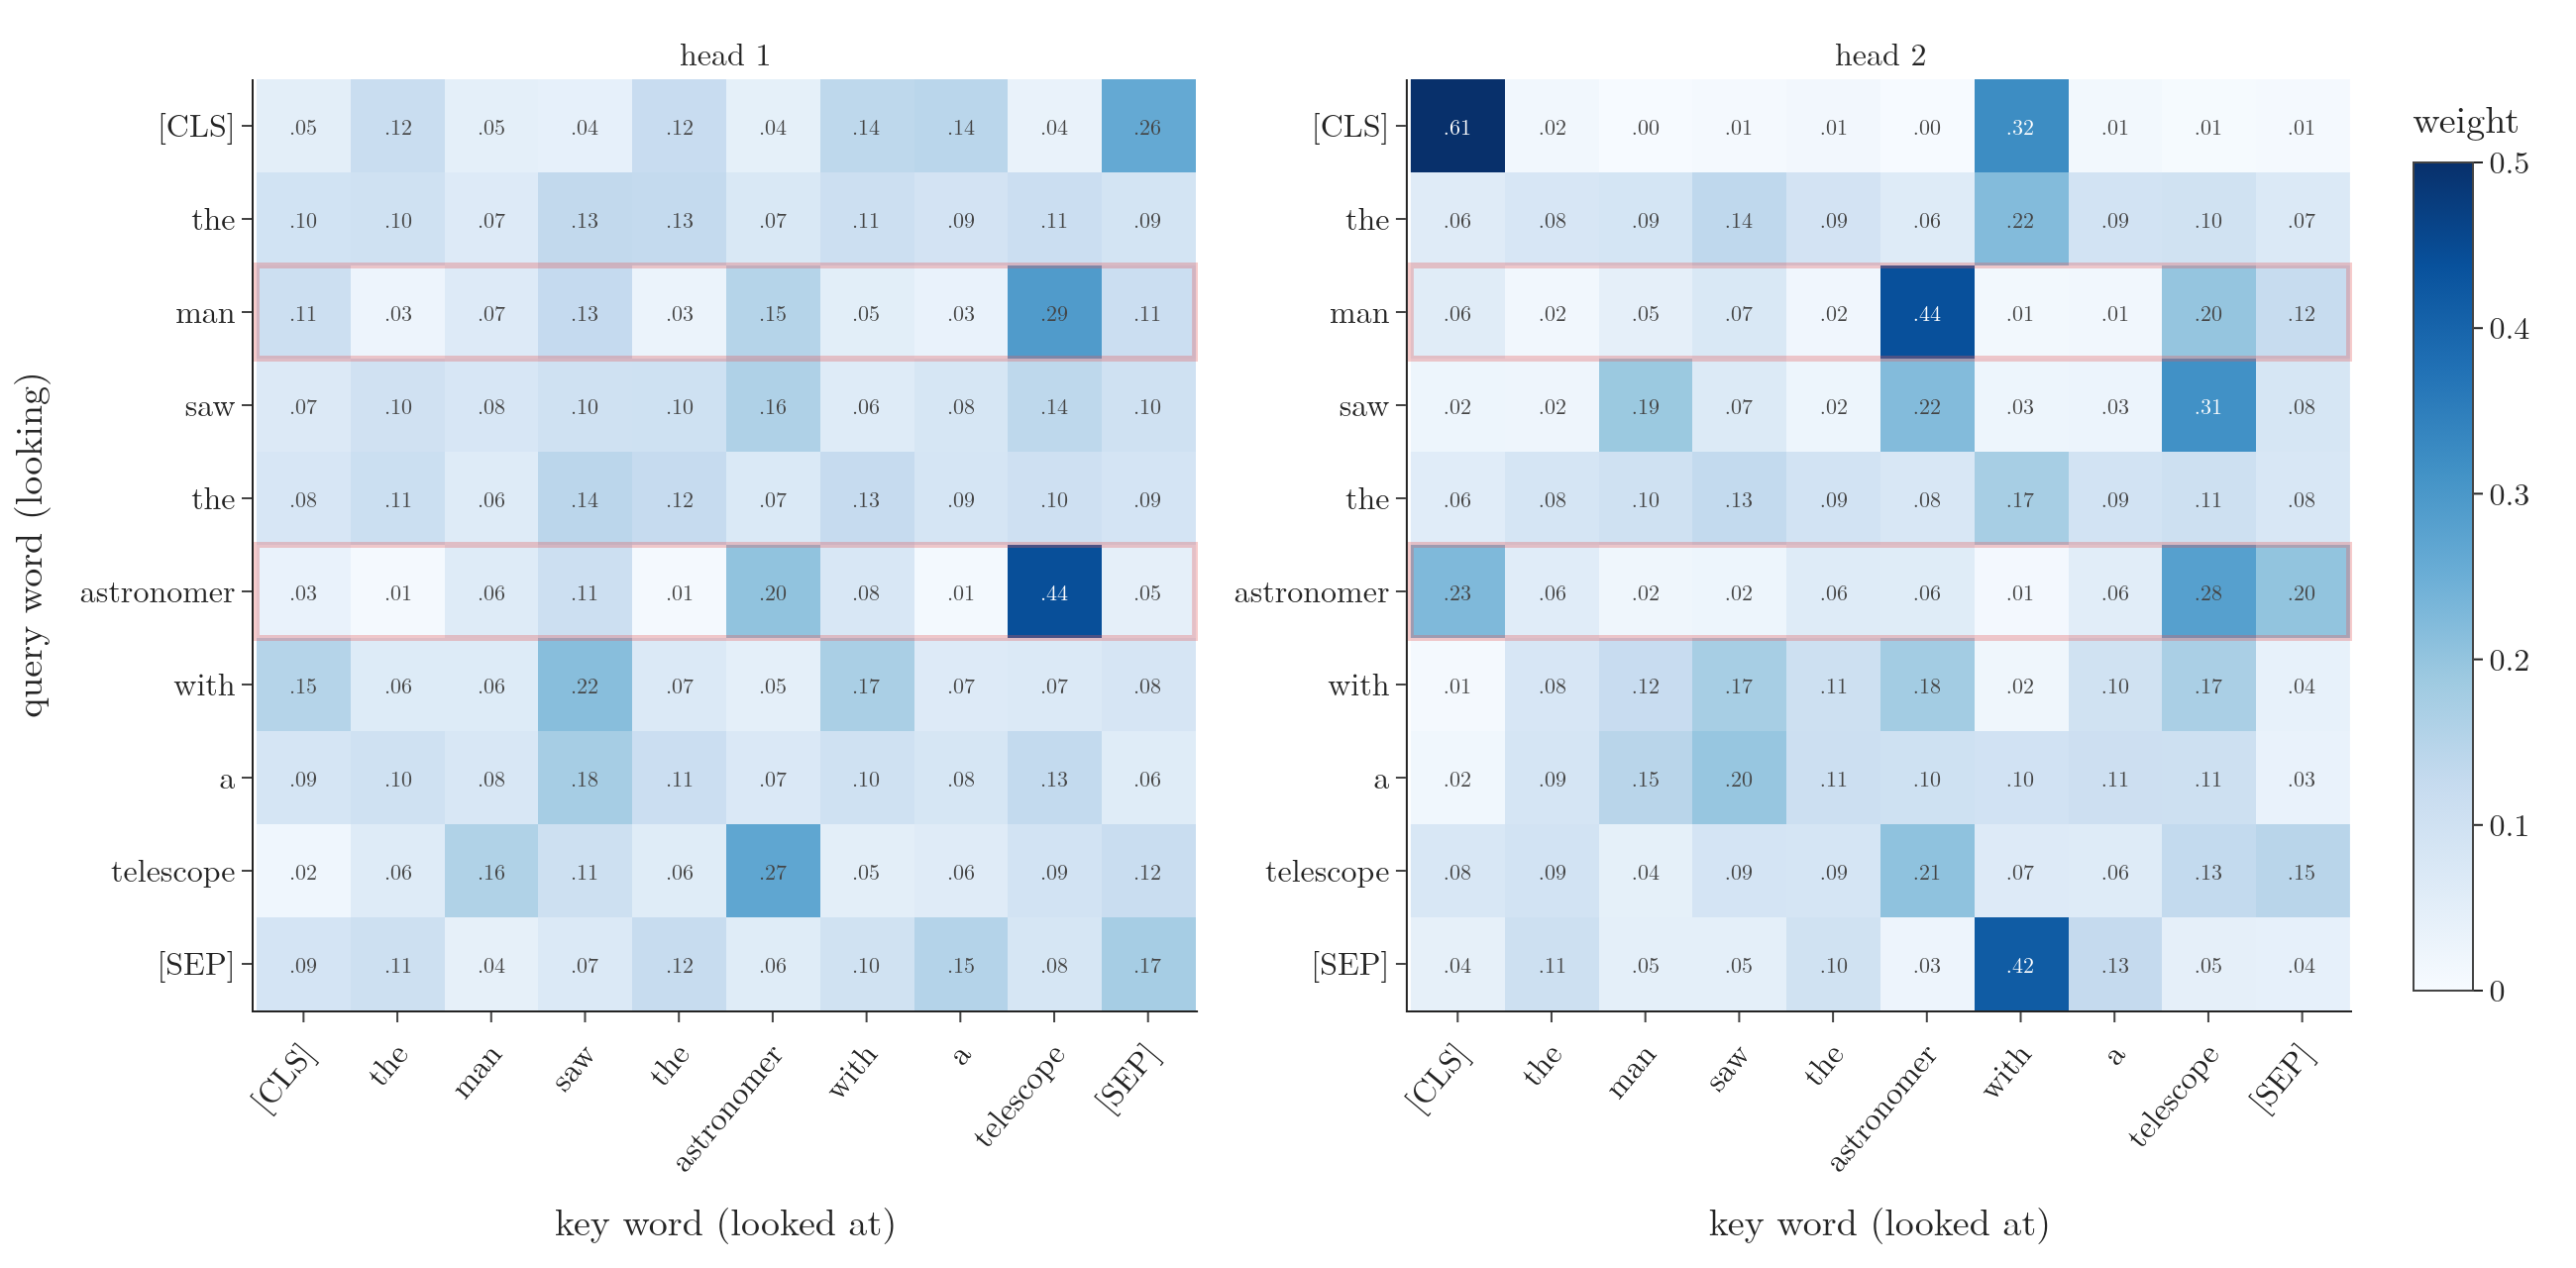

Write Python code to recreate this figure.
"""Heads 1 and 2 of BERT-base's first layer on "the man saw the astronomer with a telescope", with the weights written in (Plotly)."""
from pathlib import Path
import pandas as pd
import plotly.graph_objects as go
from plotly.subplots import make_subplots
from common import FONT

here = Path(__file__).parent
a = pd.read_csv(here.parent / "data" / "bert_layer1_attention.csv")
toks = a[a["head"] == 1].drop_duplicates("key_pos").sort_values("key_pos").key.tolist()
fig = make_subplots(rows=1, cols=2, subplot_titles=["head 1", "head 2"], horizontal_spacing=0.1)
for col, h in ((1, 1), (2, 2)):
    m = a[a["head"] == h].pivot(index="query_pos", columns="key_pos", values="weight").values
    fig.add_trace(go.Heatmap(z=m, x=list(range(10)), y=list(range(10)), zmin=0, zmax=0.5, colorscale="Blues",
                             text=[[f"{v:.2f}".lstrip("0") for v in row] for row in m], texttemplate="%{text}",
                             textfont=dict(size=11), showscale=(col == 2), colorbar=dict(title="weight")), row=1, col=col)
    for r in (2, 5):                                   # outline the rows of "man" and "astronomer"
        fig.add_shape(type="rect", x0=-0.5, x1=9.5, y0=r - 0.5, y1=r + 0.5, line=dict(color="#E45756", width=3), fillcolor="rgba(0,0,0,0)",
                      row=1, col=col)
ticks = dict(tickmode="array", tickvals=list(range(10)), ticktext=toks)
fig.update_xaxes(**ticks, tickangle=-50, title_text="key word (looked at)")
fig.update_yaxes(**ticks, autorange="reversed")
fig.update_yaxes(title_text="query word (looking)", col=1)
fig.update_layout(template="simple_white", width=1300, height=640, font=FONT, margin=dict(l=110, r=20, t=40, b=130))
fig.write_image(here / "two_heads.png", scale=2)
fig.write_image(here / "two_heads.pdf")
